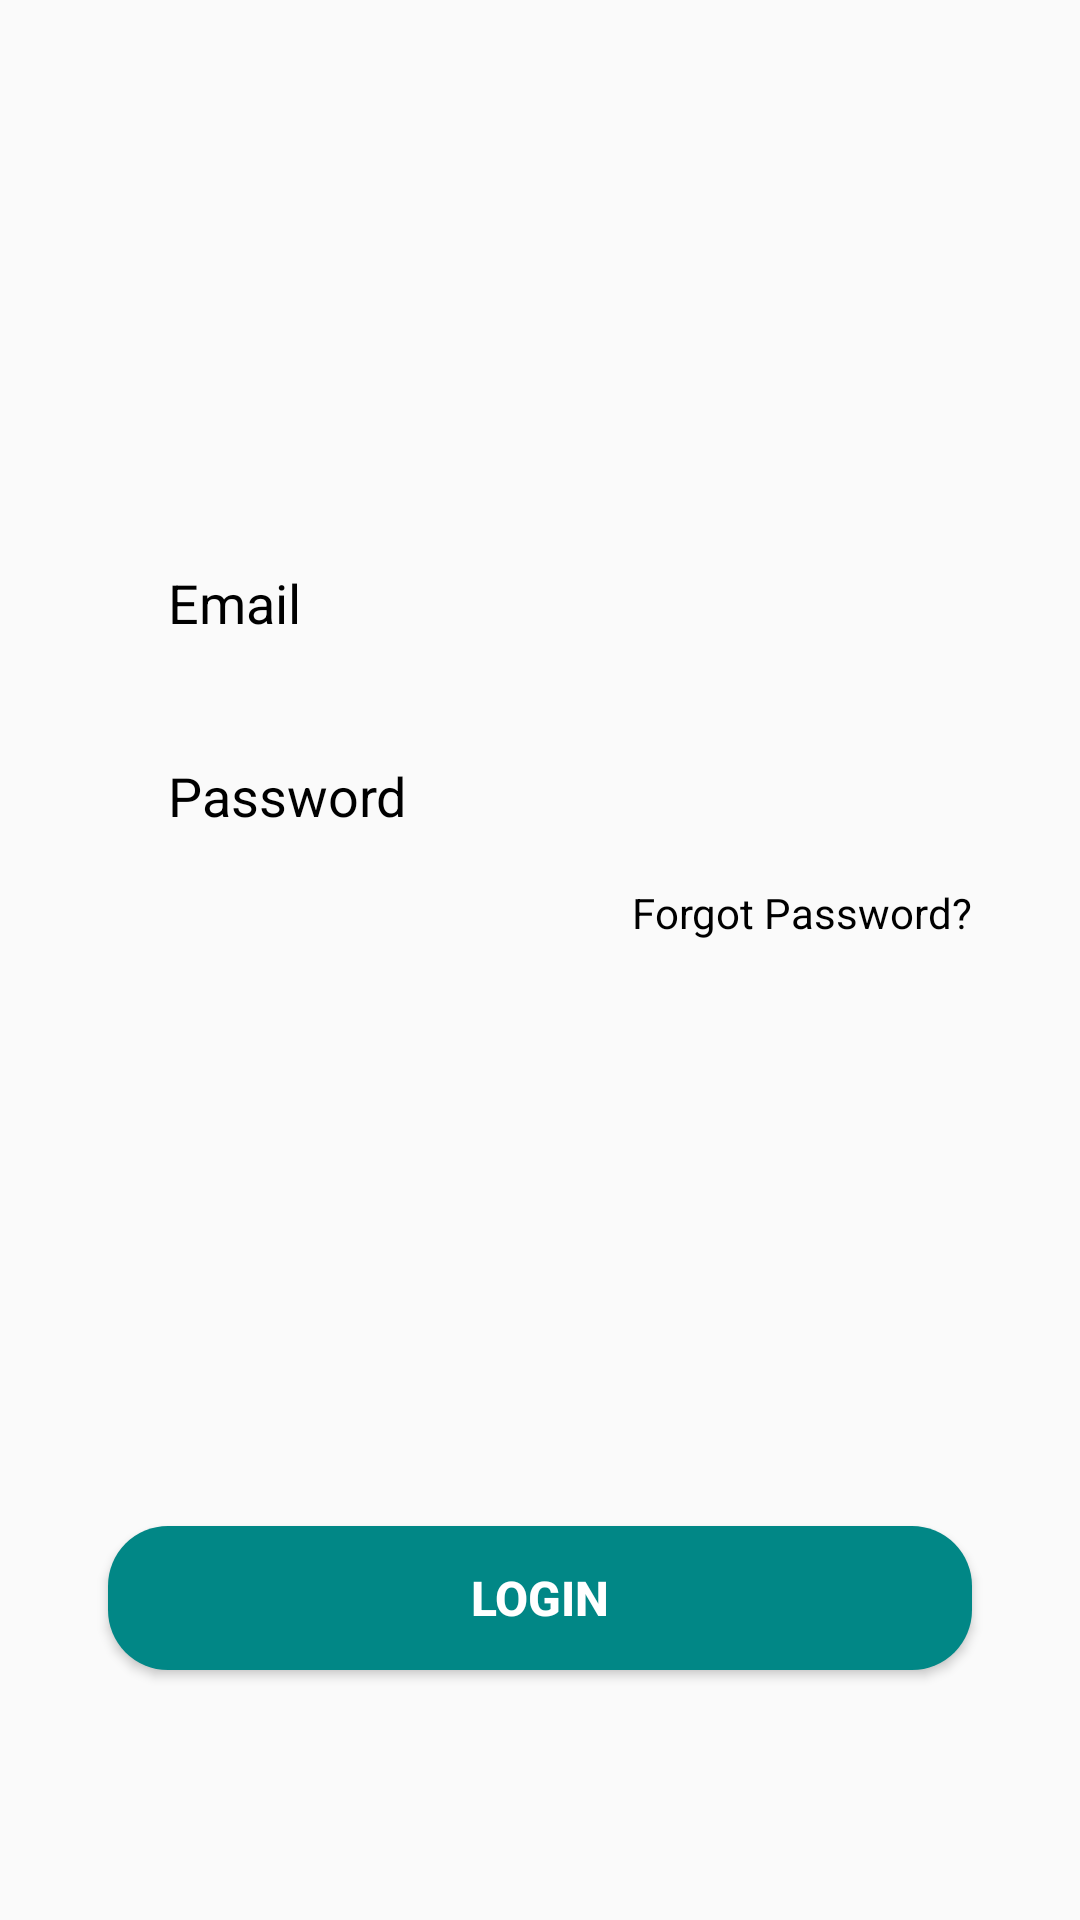

Here is an Android app screen rendered from its layout file. Give the layout XML and the strings, colors and styles it references.
<!-- AndroidManifest.xml: application theme Apptheme -->
<!-- res/layout/login_tab_fragment.xml -->
<?xml version="1.0" encoding="utf-8"?>
<androidx.constraintlayout.widget.ConstraintLayout xmlns:android="http://schemas.android.com/apk/res/android"
    xmlns:app="http://schemas.android.com/apk/res-auto"
    android:layout_width="match_parent"
    android:layout_height="match_parent">

    <EditText
        android:id="@+id/email"
        android:layout_width="0dp"
        android:layout_height="wrap_content"
        app:layout_constraintWidth_percent="0.8"
        app:layout_constraintVertical_bias="0.3"
        app:layout_constraintHorizontal_bias="0.5"
        android:hint="Email"
        android:textColorHint="@color/black"
        android:paddingLeft="20dp"
        android:paddingTop="10dp"
        android:paddingBottom="10dp"
        android:background="@drawable/edittext_bg"
        app:layout_constraintBottom_toBottomOf="parent"
        app:layout_constraintEnd_toEndOf="parent"
        app:layout_constraintStart_toStartOf="parent"
        app:layout_constraintTop_toTopOf="parent" />

    <EditText
        android:id="@+id/password"
        android:layout_width="0dp"
        android:layout_height="wrap_content"
        android:hint="Password"
        android:textColorHint="@color/black"
        android:paddingLeft="20dp"
        android:paddingTop="10dp"
        android:paddingBottom="10dp"
        android:layout_marginTop="20dp"
        android:background="@drawable/edittext_bg"
        app:layout_constraintBottom_toBottomOf="parent"
        app:layout_constraintEnd_toEndOf="parent"
        app:layout_constraintHorizontal_bias="0.5"
        app:layout_constraintStart_toStartOf="parent"
        app:layout_constraintTop_toBottomOf="@+id/email"

        app:layout_constraintVertical_bias="0"
        app:layout_constraintWidth_percent="0.8" />

    <Button
        android:id="@+id/button"
        android:layout_width="0dp"
        android:layout_height="wrap_content"
        android:background="@drawable/button_bg"
        android:text="Login"
        android:textColor="@color/white"
        android:textSize="16dp"
        android:textStyle="bold"
        app:layout_constraintBottom_toBottomOf="parent"
        app:layout_constraintEnd_toEndOf="parent"
        app:layout_constraintStart_toStartOf="parent"
        app:layout_constraintTop_toBottomOf="@+id/forgetPass"
        app:layout_constraintVertical_bias="0.7"
        app:layout_constraintWidth_percent="0.8" />

    <TextView
        android:id="@+id/forgetPass"
        android:layout_width="wrap_content"
        android:layout_height="wrap_content"
        android:layout_marginTop="5dp"
        android:text="Forgot Password?"
        android:textColor="@color/black"
        app:layout_constraintBottom_toBottomOf="parent"
        app:layout_constraintEnd_toEndOf="@+id/password"
        app:layout_constraintHorizontal_bias="1.0"
        app:layout_constraintStart_toStartOf="parent"
        app:layout_constraintTop_toBottomOf="@+id/password"
        app:layout_constraintVertical_bias="0.007" />


</androidx.constraintlayout.widget.ConstraintLayout>
<!-- resources referenced by this layout -->
<resources>
  <color name="black">#FF000000</color>
  <color name="white">#FFFFFFFF</color>
  <!-- drawable button_bg (drawable) -->
  <?xml version="1.0" encoding="utf-8"?>
  <shape xmlns:android="http://schemas.android.com/apk/res/android">
      <corners android:radius="20dp"/>
      <solid android:color="@color/teal_700"/>
  
  </shape>
  <style name="Apptheme" parent="Theme.AppCompat.Light.NoActionBar">
          <item name="colorPrimary">#ffff</item>
          <item name="colorAccent">#FF0000</item>
          <item name="android:statusBarColor" tools:ignore="NewApi">@color/colorDriver</item>
          <item name="android:windowLightStatusBar" tools:ignore="NewApi">true</item>
  
  
      </style>
  <color name="teal_700">#FF018786</color>
  <color name="colorDriver">#BDBDBD</color>
</resources>
